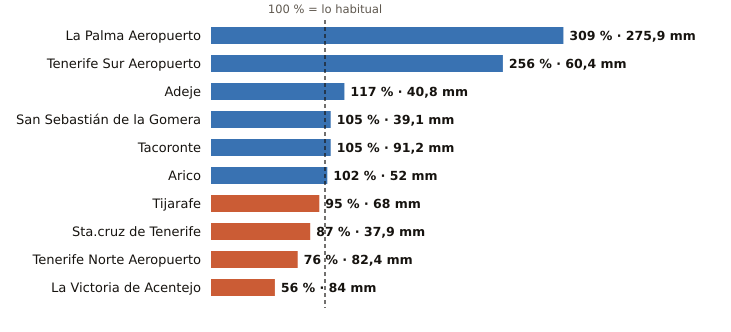

The data file committed next to this chart (first rows):
estacion, provincia, indicativo, mm_otono, referencia_mm, pct, periodo_referencia, hasta, hora
La Palma Aeropuerto, Santa Cruz de Tenerife, C139E, 275.9, 89.3, 309, 1991-2020, 2026-11-17, 17
Tenerife Sur Aeropuerto, Santa Cruz de Tenerife, C429I, 60.4, 23.6, 256, 1991-2020, 2026-11-17, 17
Adeje, Santa Cruz de Tenerife, C419X, 40.8, 34.8, 117, 1991-2020, 2026-11-17, 13
San Sebastián de la Gomera, Santa Cruz de Tenerife, C329Z, 39.1, 37.3, 105, 1991-2020, 2026-11-17, 17
Tacoronte, Santa Cruz de Tenerife, C458A, 91.2, 87.2, 105, 1991-2025, 2026-11-17, 14
Arico, Santa Cruz de Tenerife, C428T, 52.0, 50.8, 102, 2009-2025, 2026-11-17, 16
Tijarafe, Santa Cruz de Tenerife, C117Z, 68.0, 71.4, 95, 2009-2025, 2026-11-17, 17
Sta.cruz de Tenerife, Santa Cruz de Tenerife, C449C, 37.9, 43.7, 87, 1991-2020, 2026-11-17, 17
Tenerife Norte Aeropuerto, Santa Cruz de Tenerife, C447A, 82.4, 107.9, 76, 1991-2020, 2026-11-17, 17
La Victoria de Acentejo, Santa Cruz de Tenerife, C457I, 84.0, 149.5, 56, 2009-2025, 2026-11-17, 17
